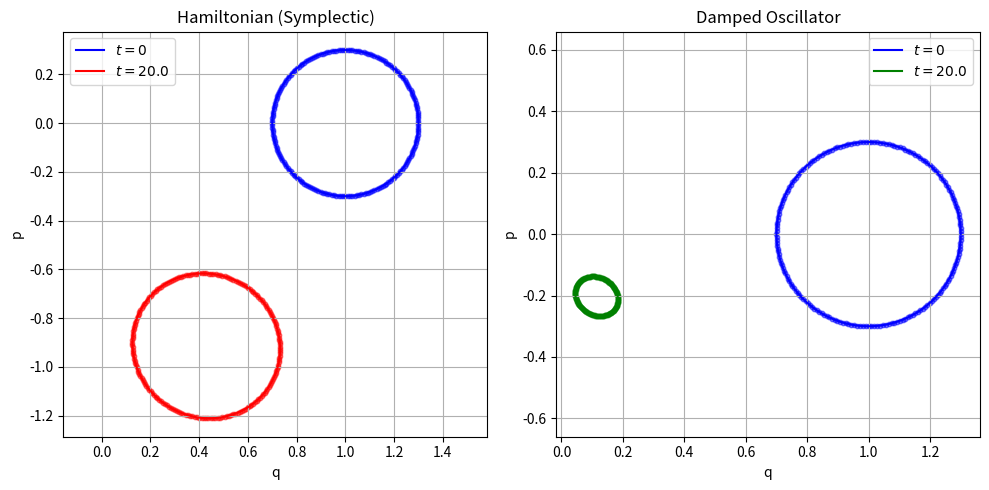
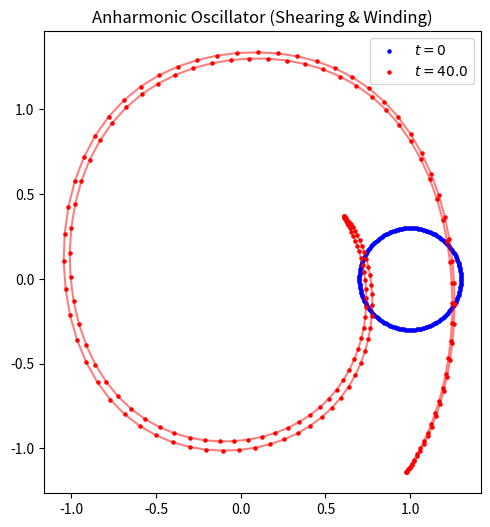
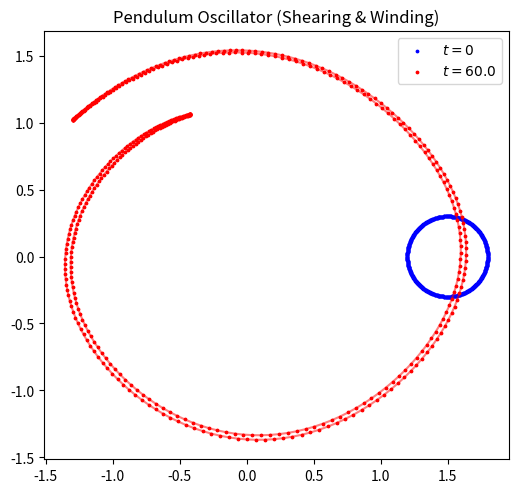

Source code (Python) for these figures, in order:
import numpy as np
import matplotlib.pyplot as plt

def area(q, p):                                   # shoelace formula
    return 0.5*np.abs(np.dot(q, np.roll(p, -1)) - np.dot(p, np.roll(q, -1)))

# a blob of initial conditions: a circle in phase space
th = np.linspace(0, 2*np.pi, 200, endpoint = False)               
q0 = 1.0 + 0.3*np.cos(th); p0 = 0.3*np.sin(th)
A0 = area(q0, p0)

h, N = 0.05, 400
# --- Hamiltonian: SHO with omega=1, H=(p^2+q^2)/2 ---
q, p = q0.copy(), p0.copy()
for i in range(N):
    q_new = q + h*p
    p_new = p - h*q_new                            
    q, p = q_new, p_new
A_ham = area(q, p)

# --- non-Hamiltonian: damped oscillator ---
qd, pd = q0.copy(), p0.copy(); gamma = 0.1
for i in range(N):
    dq = pd; dp = -qd - 2*gamma*pd
    qd, pd = qd + h*dq, pd + h*dp

print("A0 =", A0, " A_ham/A0 =", A_ham/A0, " A_damp/A0 =", area(qd, pd)/A0)

print("q range:", np.min(q), np.max(q))
print("qd range:", np.min(qd), np.max(qd))

fig, axs = plt.subplots(1, 2, figsize=(10, 5))

# Plot t=0
axs[0].plot(q0, p0, 'b-', label='$t=0$')
axs[0].scatter(q0, p0, c='blue', s=10, alpha=0.5)
axs[0].plot(q, p, 'r-', label=f'$t={N*h}$')
axs[0].scatter(q, p, c='red', s=10, alpha=0.5)
axs[0].set_title('Hamiltonian (Symplectic)')
axs[0].set_xlabel('q')
axs[0].set_ylabel('p')
axs[0].legend()
axs[0].grid(True)
axs[0].axis('equal')

axs[1].plot(q0, p0, 'b-', label='$t=0$')
axs[1].scatter(q0, p0, c='blue', s=10, alpha=0.5)
axs[1].plot(qd, pd, 'g-', label=f'$t={N*h}$')
axs[1].scatter(qd, pd, c='green', s=10, alpha=0.5)
axs[1].set_title('Damped Oscillator')
axs[1].set_xlabel('q')
axs[1].set_ylabel('p')
axs[1].legend()
axs[1].grid(True)
axs[1].axis('equal')
plt.tight_layout()

# Let's test if the current Hamiltonian system shears over larger N or if an anharmonic term is needed, or if we just plot as-is.
h, N_long = 0.05, 2000
q, p = q0.copy(), p0.copy()
for i in range(N_long):
    q_new = q + h*p
    p_new = p - h*q_new 
    q, p = q_new, p_new

qd, pd = q0.copy(), p0.copy(); gamma = 0.1
for i in range(N_long):
    dq = pd; dp = -qd - 2*gamma*pd
    qd, pd = qd + h*dq, pd + h*dp

print("Area initial:", A0)
print("Area ham/A0", area(q, p)/A0)
print("Area dam/A0", area(qd, pd)/A0)

# Test Anharmonic potential: p_new = p - h * (q_new + 0.5 * q_new**3)
h, N_anh = 0.05, 800
q_a, p_a = q0.copy(), p0.copy()
for i in range(N_anh):
    q_a_new = q_a + h * p_a
    p_a_new = p_a - h * (q_a_new + 0.5 * q_a_new**3)
    q_a, p_a = q_a_new, p_a_new

fig, ax = plt.subplots(figsize=(6, 6))
ax.scatter(q0, p0, c='blue', s=5, label='$t=0$')
ax.scatter(q_a, p_a, c='red', s=5, label=f'$t={N_anh*h}$')
ax.plot(q_a, p_a, 'r-', alpha=0.5)
ax.set_aspect('equal')
ax.set_title("Anharmonic Oscillator (Shearing & Winding)")
ax.legend()

# Pendulum: force = -sin(q)
h, N_pen = 0.05, 1200
th = np.linspace(0, 2*np.pi, 500, endpoint = False)               
q0_pen = 1.5 + 0.3*np.cos(th); p0_pen = 0.3*np.sin(th)
A0_pen = area(q0_pen, p0_pen)

q_p, p_p = q0_pen.copy(), p0_pen.copy()
for i in range(N_pen):
    q_p_new = q_p + h * p_p
    p_p_new = p_p - h * np.sin(q_p_new)
    q_p, p_p = q_p_new, p_p_new

print("Area initial pendulum:", A0_pen)
print("Area final pendulum:", area(q_p, p_p))

fig, ax = plt.subplots(figsize=(6, 6))
ax.scatter(q0_pen, p0_pen, c='blue', s=3, label='$t=0$')
ax.scatter(q_p, p_p, c='red', s=3, label=f'$t={N_pen*h}$')
ax.plot(q_p, p_p, 'r-', alpha=0.5)
ax.set_aspect('equal')
ax.set_title("Pendulum Oscillator (Shearing & Winding)")
ax.legend()
